Photos from the image-classification dataset "studio_data" in the GitHub repository React-Developer751/temp. Its 124 classes are: AC repair, accounting finance, agriculture farm, animal welfare, architect, astrology, ayurveda, bakery, banquet hall, bar lounge, barber, bike garage, bike showroom, bookstore, bridal makeup, cafe, car rental, car repair, car showroom, car wash, carpentry, catering, chai stall, chinese restaurant, cleaning, clinic doctor, cloud kitchen, coaching tuition, construction, consulting, counselling, coworking, dental, design studio, diagnostic lab, digital agency, DJ sound, driving school, drone photography, ecommerce, electrician, event party, eye clinic, farm stay, fashion boutique, fast food, florist, funeral services, furniture, gaming zone, gift shop, grocery, gym, hotel, ice cream, indian thali, insurance, interior design, jewellery, juice bar, kurti store, landscape, laundry, law firm, loan finance, logistics, mehendi, mobile app, mobile repair, mobile store, movers, music academy, NGO, none, notary documents, nutritionist, optical, painting, pest control, pet clinic, pet shop, PG hostel, pharmacy, photography, physio, play school, plumbing, pottery, printing, real estate, recruitment, restaurant, italian restaurant, robotics lab, SaaS, salon, saree boutique, school, scrap recycling, security, shoe store, skin clinic, solar energy, south indian, spa, sports academy, street food, sushi, sweet shop, tailor, tattoo, taxi, temple, tent house, tiffin service, toy store, travel agency, tyres, video editing, visa, water purifier, wedding, welding, yoga.

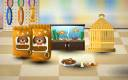
Label: pet shop

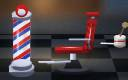
Label: barber

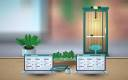
Label: coworking

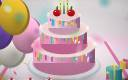
Label: event party

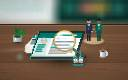
Label: recruitment

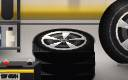
Label: tyres
